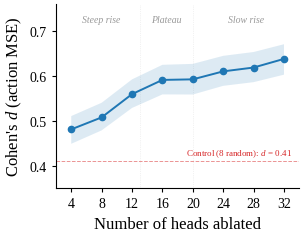

Write the Python code that produced this figure. (Note: this script raises an exception after producing the figure.)
#!/usr/bin/env python3
"""
Plot dose-response ablation curve (Figure 7, right panel).

Shows Cohen's d (action MSE divergence) as a function of the number of
instruction-routing heads ablated, with 95% bootstrap confidence intervals.

Output: fig_dose_response.pdf -> docs/paper/figures/ and artifacts/figures/paper/
"""
import matplotlib
matplotlib.use('Agg')

# ── Font: Liberation Serif (metrically identical to Times New Roman) ──
matplotlib.rcParams['font.family'] = 'serif'
matplotlib.rcParams['font.serif'] = ['Liberation Serif', 'DejaVu Serif']
matplotlib.rcParams['mathtext.fontset'] = 'custom'
matplotlib.rcParams['mathtext.rm'] = 'Liberation Serif'
matplotlib.rcParams['mathtext.it'] = 'Liberation Serif:italic'
matplotlib.rcParams['mathtext.bf'] = 'Liberation Serif:bold'
matplotlib.rcParams['pdf.fonttype'] = 42
matplotlib.rcParams['ps.fonttype'] = 42

import matplotlib.pyplot as plt
import numpy as np
import os

plt.rcParams.update({
    'font.size': 11,
    'axes.titlesize': 13,
    'axes.labelsize': 12,
    'xtick.labelsize': 10,
    'ytick.labelsize': 10,
    'legend.fontsize': 10,
    'figure.dpi': 300,
    'savefig.dpi': 300,
    'savefig.bbox': 'tight',
    'savefig.pad_inches': 0.05,
    'axes.spines.top': False,
    'axes.spines.right': False,
})

# ── Data ──
dose_n_heads = np.array([4, 8, 12, 16, 20, 24, 28, 32])

dose_cohen_d = np.array([
    0.4815412850770599, 0.5082040281351017, 0.5600389203470800,
    0.5916585965181512, 0.5929310917614178, 0.6106991692401877,
    0.6192428662864000, 0.6385059409290664
])

dose_ci_lower = np.array([
    0.4493981998904407, 0.4792767313857140, 0.5292064204814684,
    0.5593699517760848, 0.5591344210287796, 0.5784721762082760,
    0.5866794567732834, 0.6033325798526022
])

dose_ci_upper = np.array([
    0.5111655435414341, 0.5407791509767693, 0.5928744039295671,
    0.6253230923848914, 0.6273837044447675, 0.6453009849211714,
    0.6538126323060768, 0.6711688584188803
])

ref_control_d = 0.41

# ── Plot ──
fig, ax = plt.subplots(figsize=(3.25, 2.6))

C_MAIN = '#1f77b4'
C_CTRL = '#d62728'
C_REGION = '#999999'

ax.fill_between(dose_n_heads, dose_ci_lower, dose_ci_upper,
                color=C_MAIN, alpha=0.15, edgecolor='none', zorder=2)

ax.plot(dose_n_heads, dose_cohen_d,
        '-o', color=C_MAIN, markersize=4.5, linewidth=1.4, zorder=3)

ax.axhline(ref_control_d, color=C_CTRL, linestyle='--', linewidth=0.7, alpha=0.5, zorder=1)
ax.text(33, 0.415, 'Control (8 random): $d$ = 0.41',
        fontsize=6.5, color=C_CTRL, ha='right', va='bottom')

for xb in [13, 20]:
    ax.axvline(xb, color=C_REGION, linestyle=':', linewidth=0.5, alpha=0.25, zorder=1)

y_lab = 0.72
ax.text(8, y_lab, 'Steep rise', fontsize=7, ha='center', color=C_REGION, style='italic')
ax.text(16.5, y_lab, 'Plateau', fontsize=7, ha='center', color=C_REGION, style='italic')
ax.text(27, y_lab, 'Slow rise', fontsize=7, ha='center', color=C_REGION, style='italic')

ax.set_xlabel('Number of heads ablated')
ax.set_ylabel("Cohen's $d$ (action MSE)")
ax.set_xticks(dose_n_heads)
ax.set_xlim(2, 34)
ax.set_ylim(0.35, 0.76)
ax.tick_params(direction='out', length=3)

plt.tight_layout()

# ── Save to both output directories ──
_REPO_ROOT = os.path.dirname(os.path.dirname(os.path.abspath(__file__)))
out_dirs = [
    os.path.join(_REPO_ROOT, 'docs', 'paper', 'figures'),
    os.path.join(_REPO_ROOT, 'artifacts', 'figures', 'paper'),
]
for d in out_dirs:
    os.makedirs(d, exist_ok=True)
    fig.savefig(os.path.join(d, 'fig_dose_response.pdf'), dpi=300, bbox_inches='tight')
    fig.savefig(os.path.join(d, 'fig_dose_response.png'), dpi=300, bbox_inches='tight')
    print(f"Saved: {d}/fig_dose_response.pdf/.png")

plt.close()
